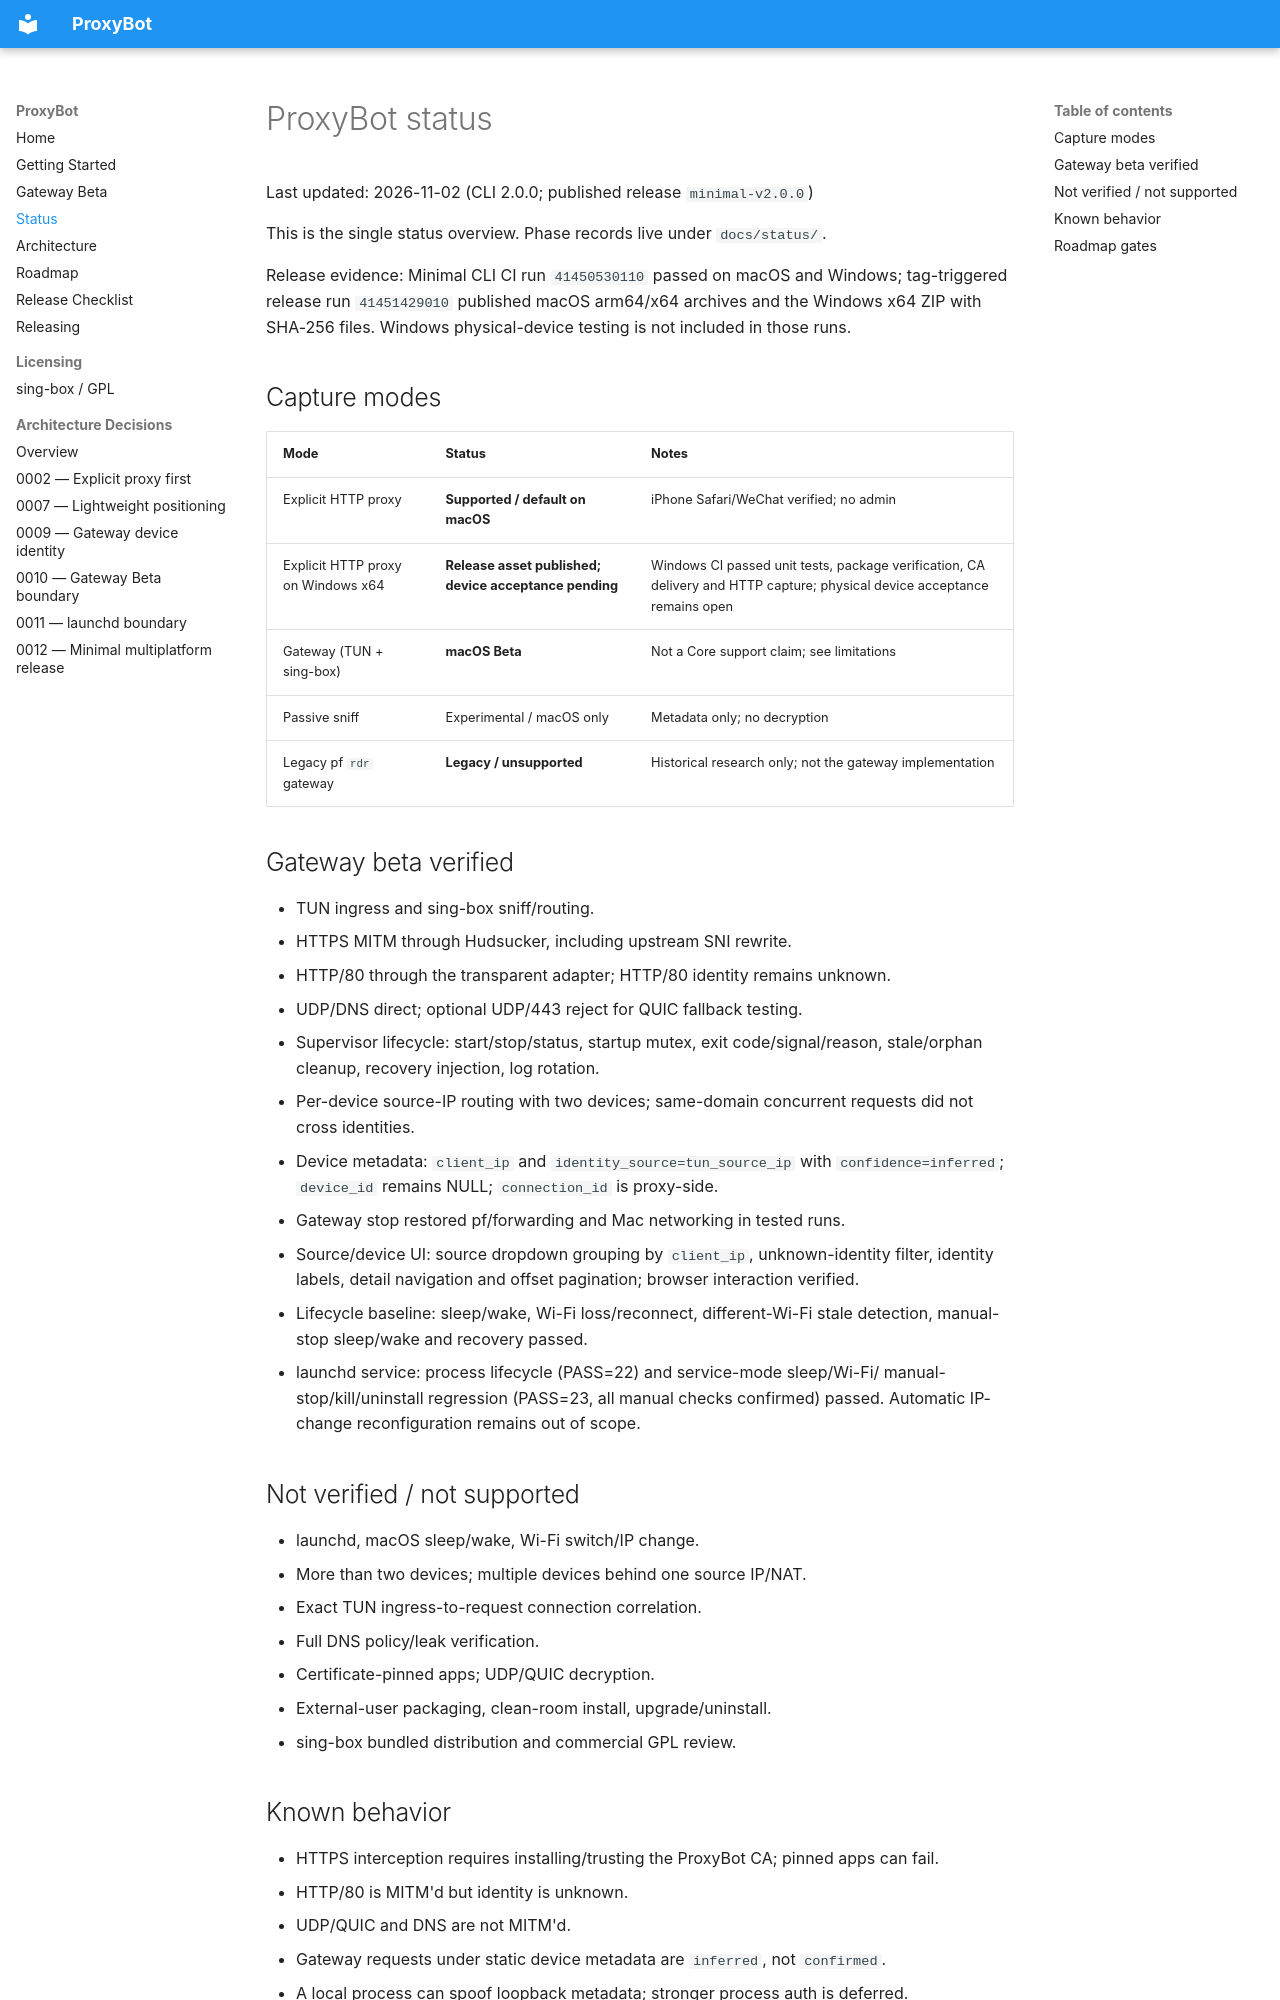

repository: mbpz/proxybot · page: status/index.html · generator: mkdocs

# ProxyBot status

Last updated: 2026-11-02 (CLI 2.0.0; published release `minimal-v2.0.0`)

This is the single status overview. Phase records live under `docs/status/`.

Release evidence: Minimal CLI CI run `41450530110` passed on macOS and Windows;
tag-triggered release run `41451429010` published macOS arm64/x64 archives and
the Windows x64 ZIP with SHA-256 files. Windows physical-device testing is not
included in those runs.

## Capture modes

| Mode | Status | Notes |
| --- | --- | --- |
| Explicit HTTP proxy | **Supported / default on macOS** | iPhone Safari/WeChat verified; no admin |
| Explicit HTTP proxy on Windows x64 | **Release asset published; device acceptance pending** | Windows CI passed unit tests, package verification, CA delivery and HTTP capture; physical device acceptance remains open |
| Gateway (TUN + sing-box) | **macOS Beta** | Not a Core support claim; see limitations |
| Passive sniff | Experimental / macOS only | Metadata only; no decryption |
| Legacy pf `rdr` gateway | **Legacy / unsupported** | Historical research only; not the gateway implementation |

## Gateway beta verified

- TUN ingress and sing-box sniff/routing.
- HTTPS MITM through Hudsucker, including upstream SNI rewrite.
- HTTP/80 through the transparent adapter; HTTP/80 identity remains unknown.
- UDP/DNS direct; optional UDP/443 reject for QUIC fallback testing.
- Supervisor lifecycle: start/stop/status, startup mutex, exit code/signal/reason,
  stale/orphan cleanup, recovery injection, log rotation.
- Per-device source-IP routing with two devices; same-domain concurrent requests
  did not cross identities.
- Device metadata: `client_ip` and `identity_source=tun_source_ip` with
  `confidence=inferred`; `device_id` remains NULL; `connection_id` is proxy-side.
- Gateway stop restored pf/forwarding and Mac networking in tested runs.
- Source/device UI: source dropdown grouping by `client_ip`, unknown-identity
  filter, identity labels, detail navigation and offset pagination; browser
  interaction verified.
- Lifecycle baseline: sleep/wake, Wi-Fi loss/reconnect, different-Wi-Fi stale
  detection, manual-stop sleep/wake and recovery passed.
- launchd service: process lifecycle (PASS=22) and service-mode sleep/Wi-Fi/
  manual-stop/kill/uninstall regression (PASS=23, all manual checks confirmed)
  passed. Automatic IP-change reconfiguration remains out of scope.

## Not verified / not supported

- launchd, macOS sleep/wake, Wi-Fi switch/IP change.
- More than two devices; multiple devices behind one source IP/NAT.
- Exact TUN ingress-to-request connection correlation.
- Full DNS policy/leak verification.
- Certificate-pinned apps; UDP/QUIC decryption.
- External-user packaging, clean-room install, upgrade/uninstall.
- sing-box bundled distribution and commercial GPL review.
